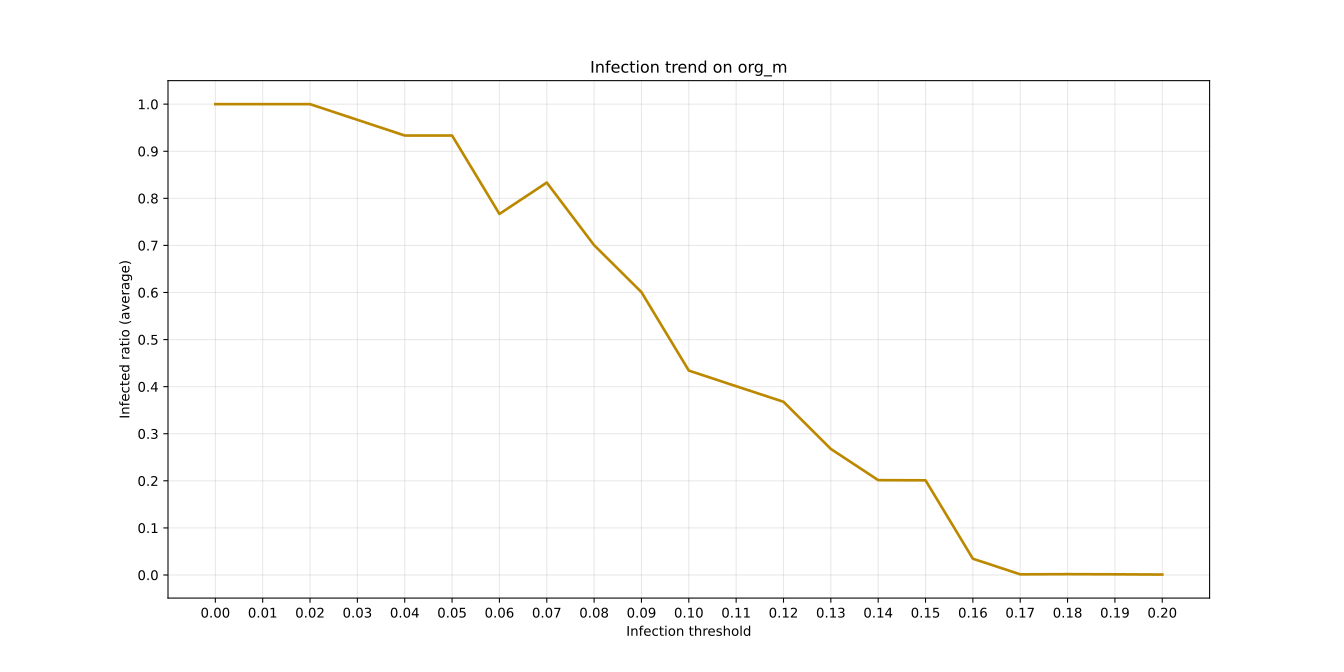

The table this chart was drawn from, first rows:
, X, Y
0, 0.0, 1.0
1, 0.01, 1.0
2, 0.02, 1.0
3, 0.03, 0.9667
4, 0.04, 0.9334
5, 0.05, 0.9334
6, 0.06, 0.7668
7, 0.07, 0.8334
8, 0.08, 0.7005
9, 0.09, 0.6007
10, 0.1, 0.4341
11, 0.11, 0.4009
12, 0.12, 0.3679
13, 0.13, 0.2677
14, 0.14, 0.2014
15, 0.15, 0.2011
16, 0.16, 0.03452
17, 0.17, 0.001376
18, 0.18, 0.001773
19, 0.19, 0.001446
20, 0.2, 0.0009097
